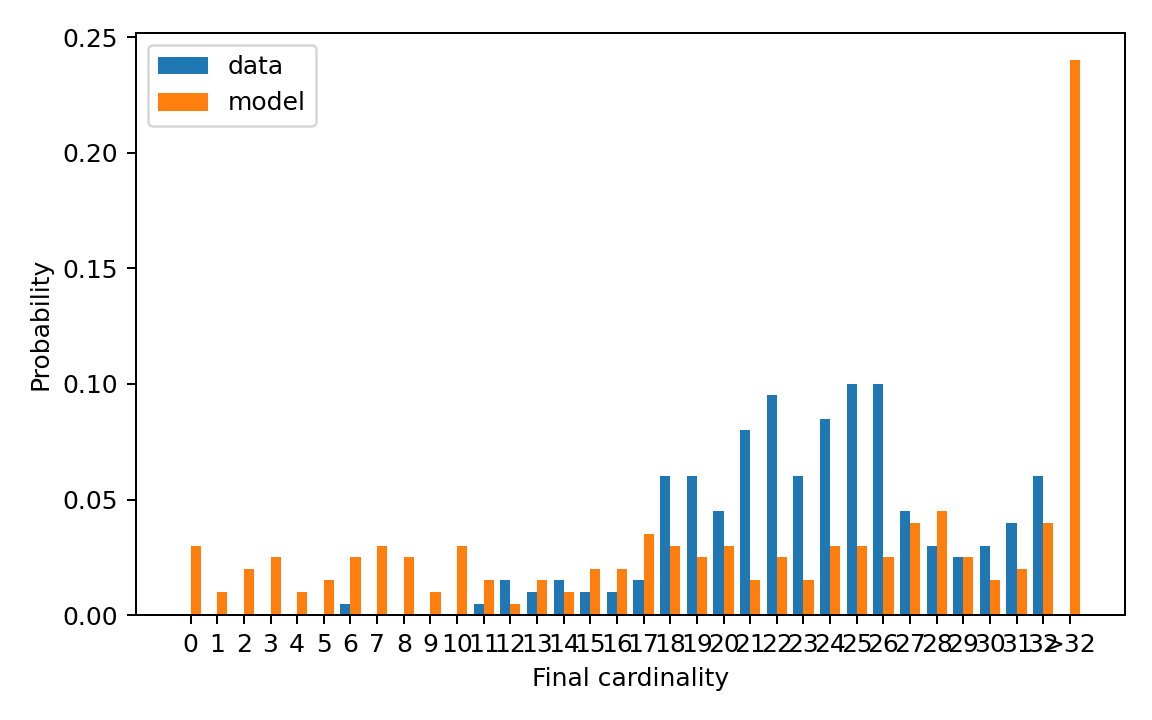

The table this chart was drawn from, first rows:
cardinality, cardinality_label, reference_probability, generated_probability
0, 0, 0.0, 0.03
1, 1, 0.0, 0.01
2, 2, 0.0, 0.02
3, 3, 0.0, 0.025
4, 4, 0.0, 0.01
5, 5, 0.0, 0.015
6, 6, 0.005, 0.025
7, 7, 0.0, 0.03
8, 8, 0.0, 0.025
9, 9, 0.0, 0.01
10, 10, 0.0, 0.03
11, 11, 0.005, 0.015
12, 12, 0.015, 0.005
13, 13, 0.01, 0.015
14, 14, 0.015, 0.01
15, 15, 0.01, 0.02
16, 16, 0.01, 0.02
17, 17, 0.015, 0.035
18, 18, 0.06, 0.03
19, 19, 0.06, 0.025
20, 20, 0.045, 0.03
21, 21, 0.08, 0.015
22, 22, 0.095, 0.025
23, 23, 0.06, 0.015
24, 24, 0.085, 0.03
25, 25, 0.1, 0.03
26, 26, 0.1, 0.025
27, 27, 0.045, 0.04
28, 28, 0.03, 0.045
29, 29, 0.025, 0.025
30, 30, 0.03, 0.015
31, 31, 0.04, 0.02
32, 32, 0.06, 0.04
33, >32, 0.0, 0.24
